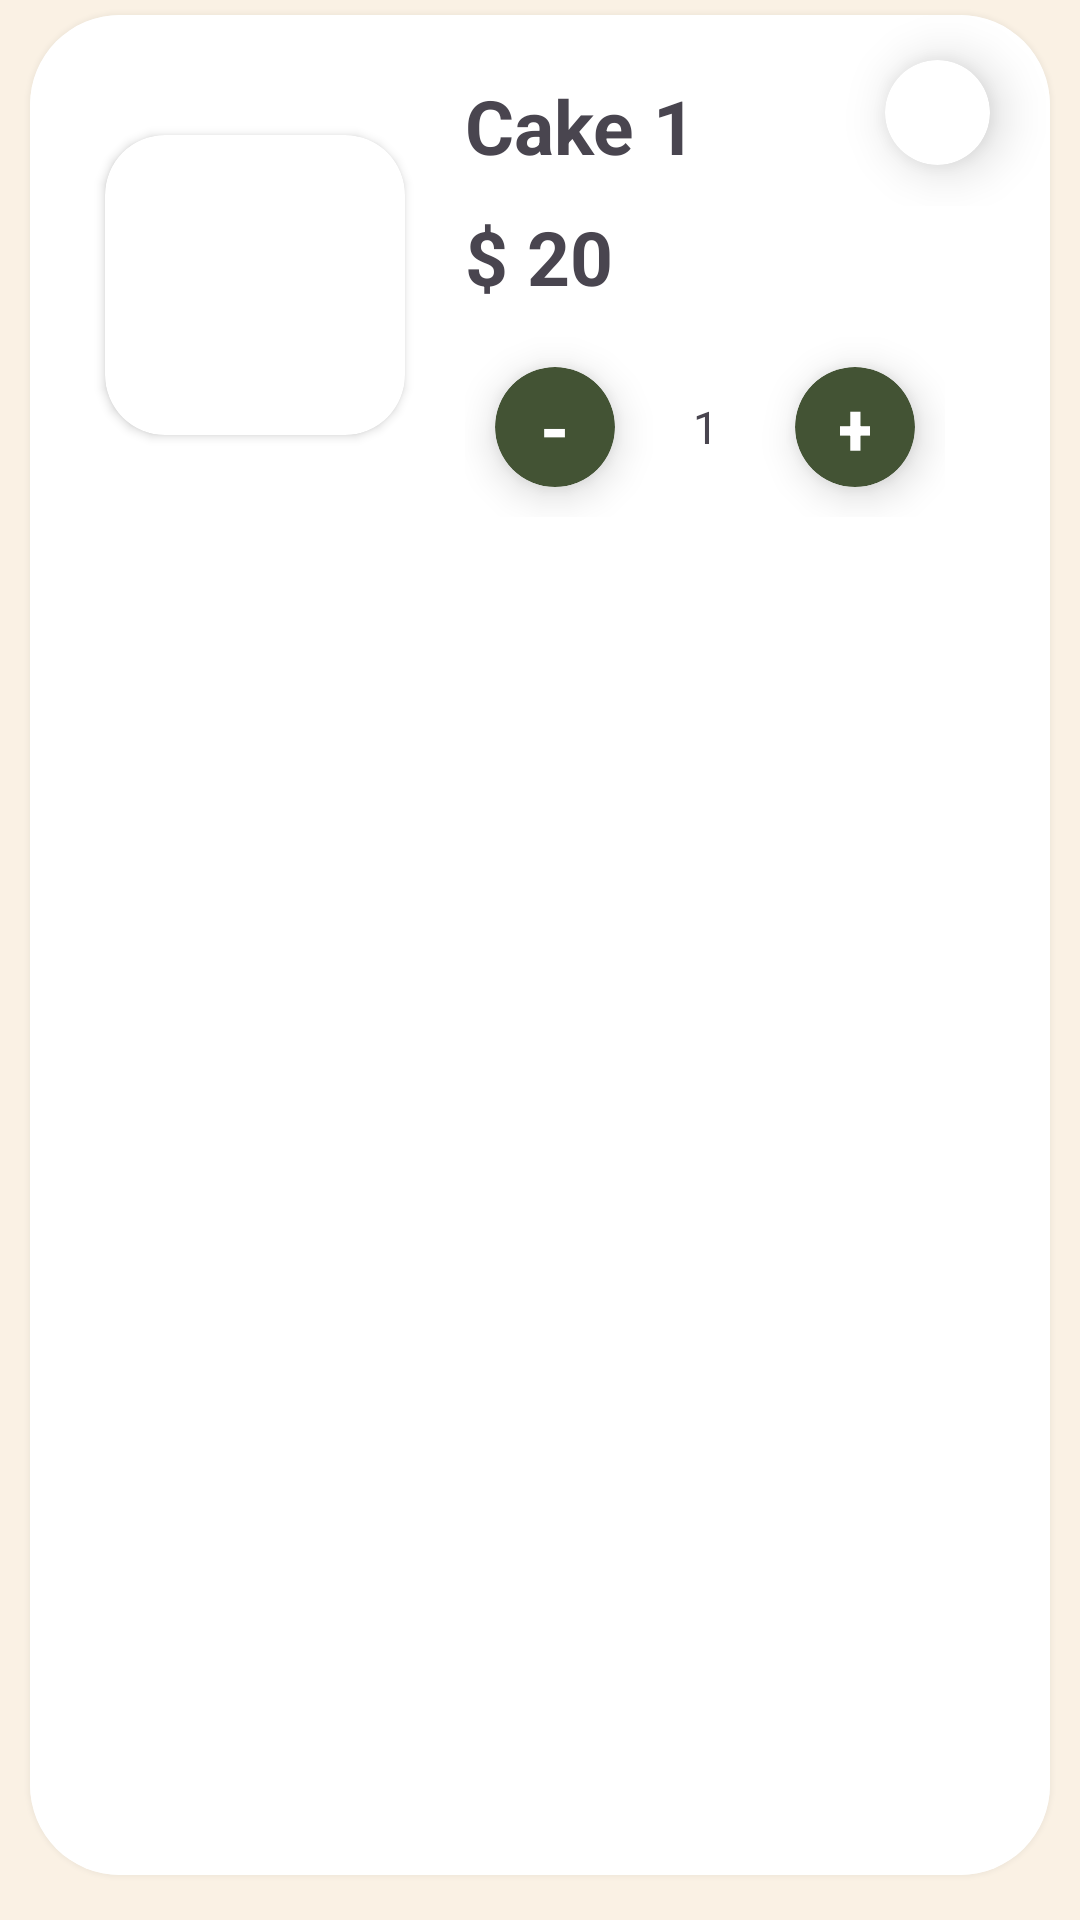

Write the Android layout XML for this screen, with the resource values it uses.
<!-- AndroidManifest.xml: application theme Theme.CupcakeApp -->
<!-- res/layout/user_cart_one_view.xml -->
<?xml version="1.0" encoding="utf-8"?>
<LinearLayout xmlns:android="http://schemas.android.com/apk/res/android"
    xmlns:app="http://schemas.android.com/apk/res-auto"
    xmlns:tools="http://schemas.android.com/tools"
    android:id="@+id/userOneCake"
    android:layout_width="match_parent"
    android:layout_height="200dp"
    android:orientation="vertical"
    android:background="@color/old_lace">

    <androidx.cardview.widget.CardView
        android:layout_width="match_parent"
        android:layout_height="match_parent"
        android:layout_marginStart="10dp"
        android:layout_marginTop="5dp"
        android:layout_marginEnd="10dp"
        android:layout_marginBottom="15dp"
        app:cardBackgroundColor="@color/white"
        app:cardCornerRadius="30dp"
        app:cardElevation="5dp">

        <LinearLayout
            android:layout_width="match_parent"
            android:layout_height="match_parent"
            android:orientation="horizontal"
            android:background="@color/white">

            <androidx.cardview.widget.CardView
                android:layout_width="100dp"
                android:layout_height="100dp"
                android:layout_marginTop="40dp"
                android:layout_marginStart="25dp"
                app:cardCornerRadius="20dp">

                <ImageView
                    android:id="@+id/imvCartCover"
                    android:layout_width="match_parent"
                    android:layout_height="match_parent"
                    android:scaleType="centerCrop"
                    app:srcCompat="@drawable/ic_launcher_background" />
            </androidx.cardview.widget.CardView>

            <LinearLayout
                android:layout_width="match_parent"
                android:layout_height="match_parent"
                android:orientation="vertical">

                <LinearLayout
                    android:layout_width="match_parent"
                    android:layout_height="wrap_content"
                    android:orientation="horizontal">

                    <TextView
                        android:id="@+id/CartName"
                        android:layout_width="wrap_content"
                        android:layout_height="wrap_content"
                        android:layout_weight="1"
                        android:text="Cake 1"
                        android:layout_marginTop="20dp"
                        android:textSize="25dp"
                        android:textStyle="bold"
                        android:layout_marginStart="20dp"
                        android:layout_marginBottom="10dp"/>

                    <androidx.cardview.widget.CardView
                        android:layout_width="wrap_content"
                        android:layout_height="wrap_content"
                        app:cardCornerRadius="20dp"
                        android:layout_marginTop="15dp"
                        android:layout_marginEnd="20dp"
                        android:layout_marginStart="10dp"
                        app:cardElevation="10dp"
                        app:cardBackgroundColor="@color/white">

                        <ImageView
                            android:id="@+id/imvDelete"
                            android:layout_width="25dp"
                            android:layout_height="25dp"
                            android:layout_margin="5dp"
                            app:srcCompat="@drawable/trash" />

                    </androidx.cardview.widget.CardView>


                </LinearLayout>

                <TextView
                    android:id="@+id/txtPrice"
                    android:layout_width="match_parent"
                    android:layout_height="wrap_content"
                    android:text="$ 20"
                    android:textSize="25dp"
                    android:textStyle="bold"
                    android:layout_marginStart="20dp"
                    android:layout_marginBottom="10dp"/>

                <LinearLayout
                    android:layout_width="wrap_content"
                    android:layout_height="wrap_content"
                    android:orientation="horizontal"
                    android:paddingStart="10dp"
                    android:layout_marginEnd="20dp"
                    android:layout_marginStart="10dp">

                    <androidx.cardview.widget.CardView
                        android:layout_width="40dp"
                        android:layout_height="40dp"
                        app:cardElevation="8dp"
                        app:cardCornerRadius="20dp"
                        android:layout_margin="10dp"
                        app:cardBackgroundColor="@color/hunter_green">

                        <TextView
                            android:id="@+id/btnDe"
                            android:layout_width="match_parent"
                            android:layout_height="match_parent"
                            android:text="-"
                            android:paddingStart="15dp"
                            android:paddingEnd="15dp"
                            android:textSize="25sp"
                            android:textStyle="bold"
                            android:gravity="center"
                            android:textColor="@color/white"/>
                    </androidx.cardview.widget.CardView>

                    <TextView
                        android:id="@+id/txtQt"
                        android:layout_width="40dp"
                        android:layout_height="match_parent"
                        android:gravity="center"
                        android:text="1"
                        android:textSize="15sp"/>

                    <androidx.cardview.widget.CardView
                        android:layout_width="40dp"
                        android:layout_height="40dp"
                        app:cardElevation="8dp"
                        app:cardCornerRadius="20dp"
                        android:layout_margin="10dp"
                        android:layout_marginEnd="10dp"
                        app:cardBackgroundColor="@color/hunter_green">

                        <TextView
                            android:id="@+id/btnIn"
                            android:layout_width="match_parent"
                            android:layout_height="match_parent"
                            android:text="+"
                            android:paddingStart="15dp"
                            android:paddingEnd="15dp"
                            android:textSize="25sp"
                            android:textStyle="bold"
                            android:gravity="center"
                            android:textColor="@color/white"/>
                    </androidx.cardview.widget.CardView>
                </LinearLayout>
            </LinearLayout>
        </LinearLayout>
    </androidx.cardview.widget.CardView>


</LinearLayout>
<!-- resources referenced by this layout -->
<resources>
  <color name="hunter_green">#435334</color>
  <color name="old_lace">#FAF1E4</color>
  <color name="white">#FFFFFFFF</color>
  <!-- drawable ic_launcher_background: webp bitmap (mipmap-hdpi, 2146 bytes) -->
  <style name="Theme.CupcakeApp" parent="Base.Theme.CupcakeApp" />
  <style name="Base.Theme.CupcakeApp" parent="Theme.Material3.DayNight.NoActionBar">
          
          
      </style>
</resources>
